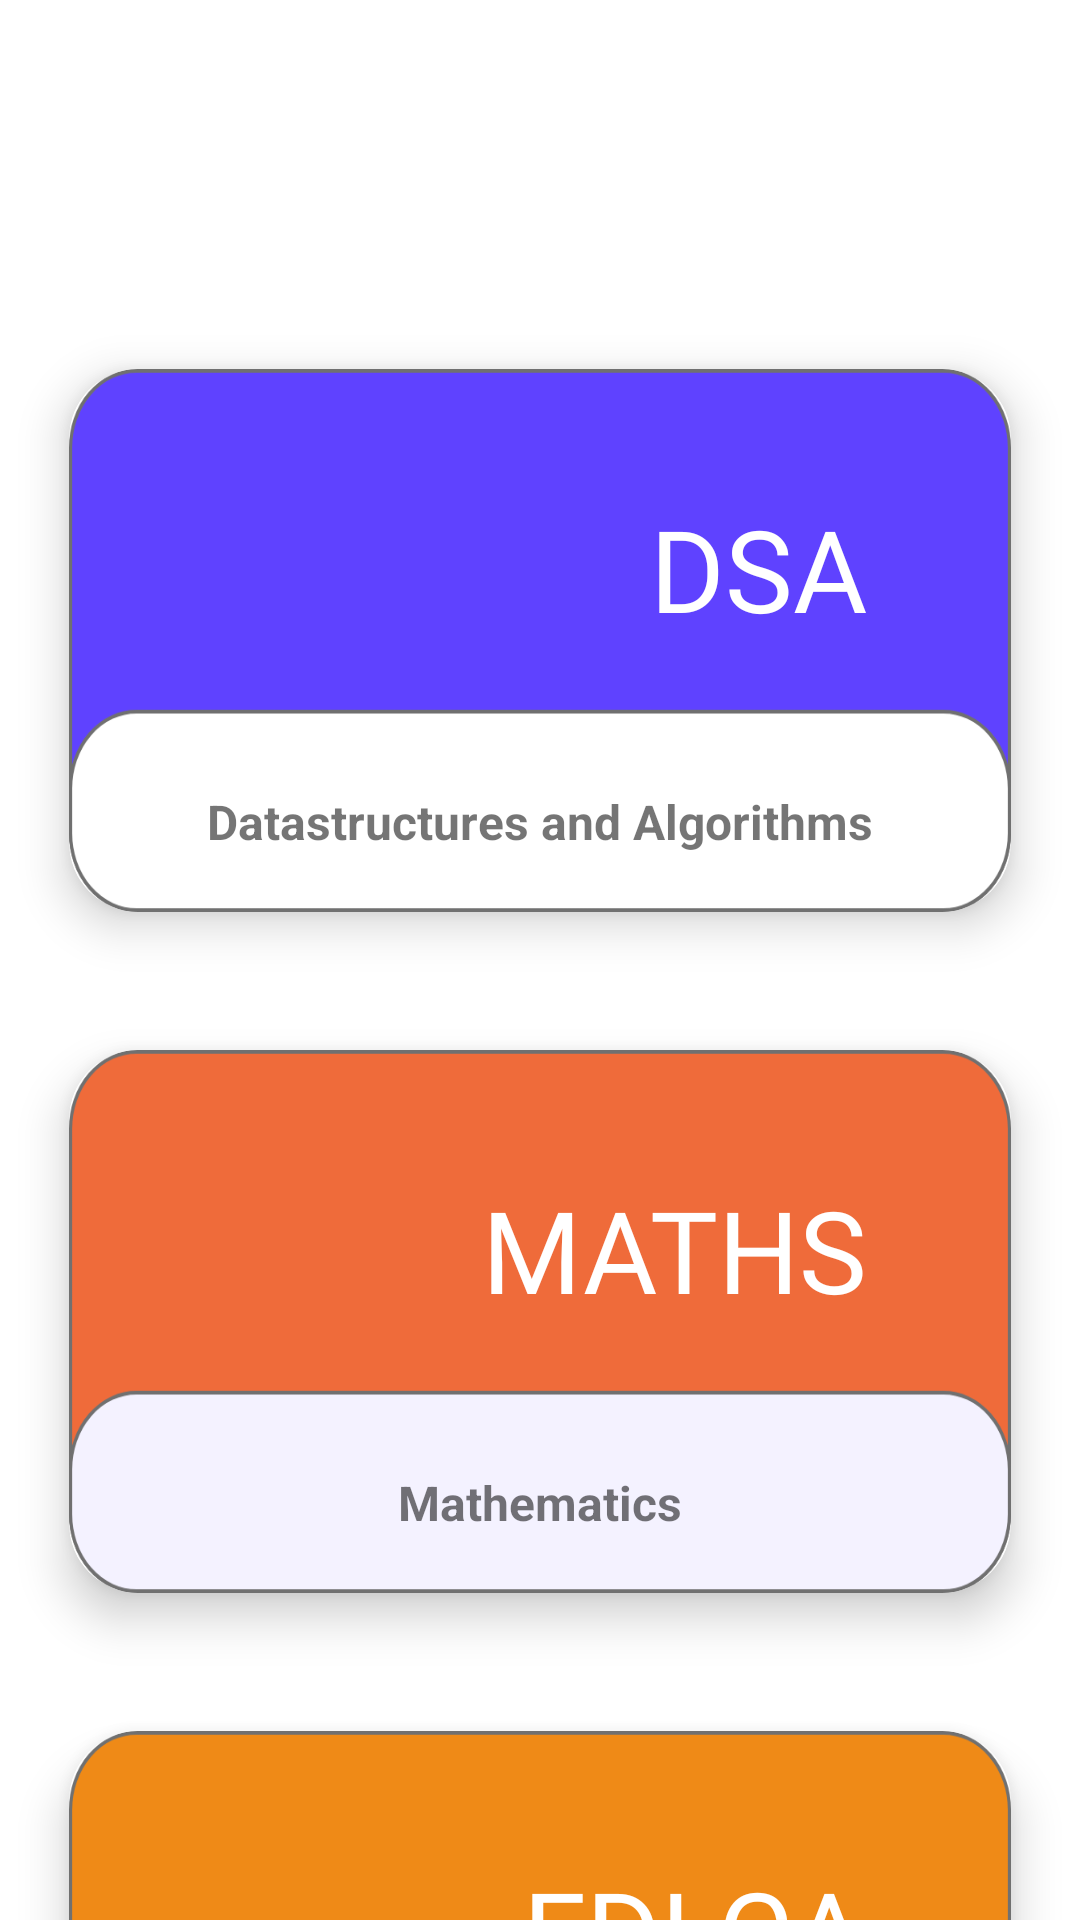

Reconstruct the res/layout file that produces this screen, plus the resources it refers to.
<!-- AndroidManifest.xml: application theme AppTheme -->
<!-- res/layout/cse_sub.xml -->
<?xml version="1.0" encoding="utf-8"?>
<androidx.constraintlayout.widget.ConstraintLayout xmlns:android="http://schemas.android.com/apk/res/android"
    xmlns:app="http://schemas.android.com/apk/res-auto"
    xmlns:tools="http://schemas.android.com/tools"
    android:layout_width="match_parent"
    android:layout_height="match_parent"
    tools:context=".Subject">

    <androidx.core.widget.NestedScrollView
        android:layout_width="match_parent"
        android:layout_height="match_parent"
        app:layout_constraintBottom_toBottomOf="parent"
        app:layout_constraintEnd_toEndOf="parent"
        app:layout_constraintStart_toStartOf="parent"
        app:layout_constraintTop_toTopOf="parent">

        <LinearLayout
            android:layout_width="match_parent"
            android:layout_height="wrap_content"
            android:orientation="vertical">

            <TextView
                android:layout_width="match_parent"
                android:layout_height="100dp"/>
            <androidx.cardview.widget.CardView
                android:id="@+id/csedsa"
                android:layout_width="match_parent"
                android:layout_height="wrap_content"
                android:layout_margin="23dp"
                app:cardCornerRadius="23dp"
                app:cardElevation="9dp">

                <ImageView
                    android:layout_width="match_parent"
                    android:layout_height="181dp"
                    android:background="@drawable/sub1" />

                <TextView
                    android:layout_width="wrap_content"
                    android:layout_height="wrap_content"
                    android:layout_gravity="right"
                    android:layout_marginTop="41dp"
                    android:layout_marginEnd="48dp"
                    android:text="DSA"
                    android:fontFamily="@font/rubik_mono_one"
                    android:textColor="@color/cardview_light_background"
                    android:textSize="38sp"
                    android:layout_marginRight="48dp" />

                <TextView
                    android:layout_width="wrap_content"
                    android:layout_height="wrap_content"
                    android:layout_gravity="center_horizontal"
                    android:layout_marginTop="140dp"
                    android:text="Datastructures and Algorithms"
                    android:textSize="16sp"
                    android:textStyle="bold"/>
            </androidx.cardview.widget.CardView>

            <androidx.cardview.widget.CardView
                android:id="@+id/cseidmaths"
                android:layout_width="match_parent"
                android:layout_height="wrap_content"
                android:layout_margin="23dp"
                app:cardCornerRadius="23dp"
                app:cardElevation="9dp">
                <ImageView
                    android:layout_width="match_parent"
                    android:layout_height="181dp"
                    android:background="@drawable/sub2"/>

                <TextView
                    android:layout_width="wrap_content"
                    android:layout_height="wrap_content"
                    android:layout_gravity="right"
                    android:layout_marginTop="41dp"
                    android:layout_marginEnd="48dp"
                    android:text="MATHS"
                    android:fontFamily="@font/rubik_mono_one"
                    android:textColor="@color/cardview_light_background"
                    android:textSize="38sp"
                    android:layout_marginRight="48dp" />

                <TextView
                    android:layout_width="wrap_content"
                    android:layout_height="wrap_content"
                    android:layout_gravity="center_horizontal"
                    android:layout_marginTop="140dp"
                    android:text="Mathematics"
                    android:textStyle="bold"
                    android:textSize="16sp" />
            </androidx.cardview.widget.CardView>

            <androidx.cardview.widget.CardView
                android:id="@+id/csefdl"
                android:layout_width="match_parent"
                android:layout_height="wrap_content"
                android:layout_margin="23dp"
                app:cardCornerRadius="23dp"
                app:cardElevation="9dp">
                <ImageView
                    android:layout_width="match_parent"
                    android:layout_height="181dp"
                    android:background="@drawable/sub3"/>

                <TextView
                    android:layout_width="wrap_content"
                    android:layout_height="wrap_content"
                    android:layout_gravity="right"
                    android:layout_marginTop="41dp"
                    android:layout_marginEnd="48dp"
                    android:text="FDLCA"
                    android:fontFamily="@font/rubik_mono_one"
                    android:textColor="@color/cardview_light_background"
                    android:textSize="38sp"
                    android:layout_marginRight="48dp" />

                <TextView
                    android:layout_width="wrap_content"
                    android:layout_height="wrap_content"
                    android:layout_gravity="center_horizontal"
                    android:layout_marginTop="140dp"
                    android:text="Computer Architecture"
                    android:textSize="16sp"
                    android:textStyle="bold"/>
            </androidx.cardview.widget.CardView>

            <androidx.cardview.widget.CardView
                android:id="@+id/csepy"
                android:layout_width="match_parent"
                android:layout_height="wrap_content"
                android:layout_margin="23dp"
                app:cardCornerRadius="23dp"
                app:cardElevation="9dp">
                <ImageView
                    android:layout_width="match_parent"
                    android:layout_height="181dp"
                    android:background="@drawable/sub1"/>

                <TextView
                    android:layout_width="wrap_content"
                    android:layout_height="wrap_content"
                    android:layout_gravity="right"
                    android:layout_marginTop="41dp"
                    android:layout_marginEnd="48dp"
                    android:fontFamily="@font/rubik_mono_one"
                    android:text="PYTHON"
                    android:textColor="@color/cardview_light_background"
                    android:textSize="38sp"
                    android:layout_marginRight="48dp" />

                <TextView
                    android:layout_width="wrap_content"
                    android:layout_height="wrap_content"
                    android:layout_gravity="center_horizontal"
                    android:layout_marginTop="140dp"
                    android:text="Python"
                    android:textStyle="bold"
                    android:textSize="16sp" />
            </androidx.cardview.widget.CardView>
        </LinearLayout>

    </androidx.core.widget.NestedScrollView>

</androidx.constraintlayout.widget.ConstraintLayout>
<!-- resources referenced by this layout -->
<resources>
  <!-- drawable sub1: png bitmap (drawable, 26642 bytes) -->
  <!-- drawable sub2: png bitmap (drawable, 26461 bytes) -->
  <!-- drawable sub3: png bitmap (drawable, 25864 bytes) -->
  <style name="AppTheme" parent="Theme.MaterialComponents.Light.NoActionBar">
          
          <item name="colorPrimary">@color/colorPrimary</item>
          <item name="colorPrimaryDark">@color/colorPrimaryDark</item>
          <item name="colorAccent">@color/colorAccent</item>
          <item name="android:windowAnimationStyle">@style/CustomActivityAnimation</item>
      </style>
  <color name="colorPrimary">#3F1F99</color>
  <color name="colorPrimaryDark">#181877</color>
  <color name="colorAccent">#D81B60</color>
  <style name="CustomActivityAnimation" parent="@android:style/Animation.Activity">
          <item name="android:activityOpenEnterAnimation">@anim/slide_in_right</item>
          <item name="android:activityOpenExitAnimation">@anim/slide_out_left</item>
          <item name="android:activityCloseEnterAnimation">@anim/slide_in_left</item>
          <item name="android:activityCloseExitAnimation">@anim/slide_out_right</item>
      </style>
</resources>
